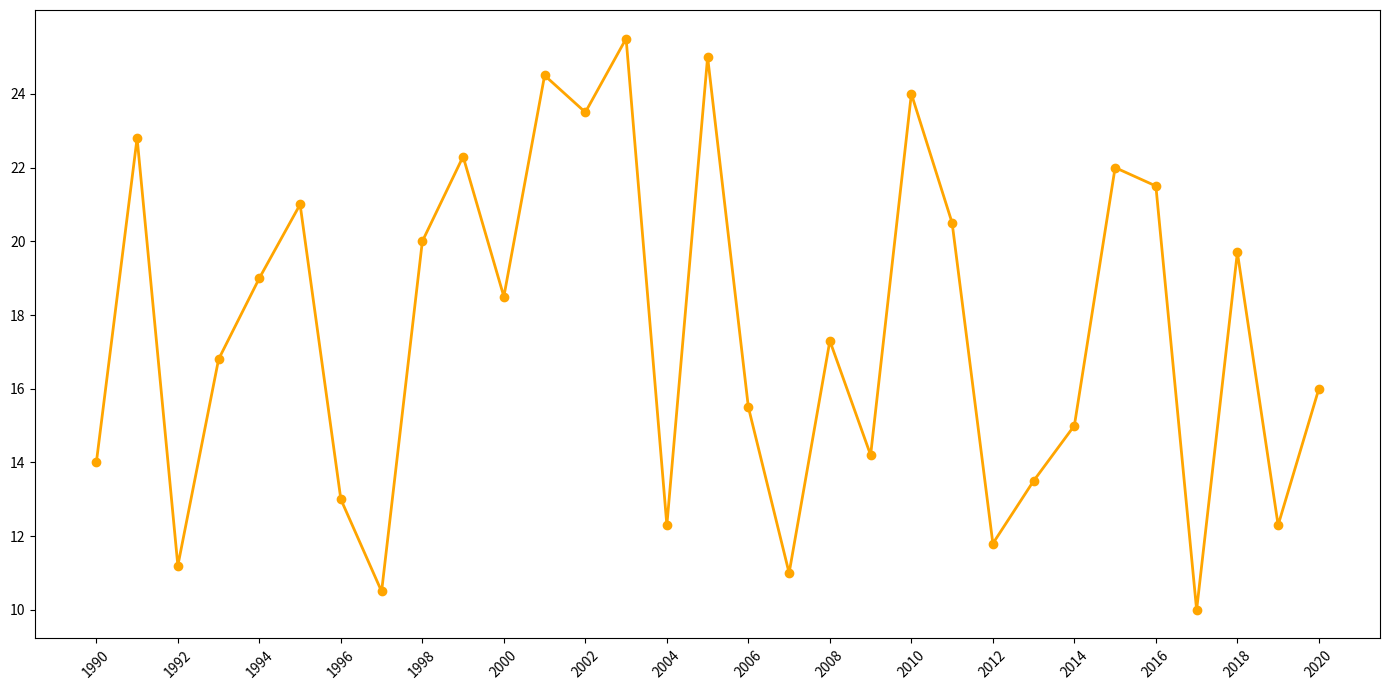

Write the Python code that produced this figure.
import matplotlib.pyplot as plt
import numpy as np

years = np.arange(1990, 2021)

ice_cream_sales = np.array([
    14, 22.8, 11.2, 16.8, 19, 21, 13, 10.5, 20, 22.3,
    18.5, 24.5, 23.5, 25.5, 12.3, 25, 15.5, 11, 17.3, 14.2,
    24, 20.5, 11.8, 13.5, 15, 22, 21.5, 10, 19.7, 12.3,
    16
])

plt.figure(figsize=(14, 7))
plt.plot(years, ice_cream_sales, color='orange', marker='o', linestyle='-', linewidth=2, markersize=6)

highlight_indices = [0, 10, 20, 30]
for i in highlight_indices:
    plt.annotate(
        '',
        (years[i], ice_cream_sales[i]),
        textcoords="offset points",
        xytext=(-5, 10),
        ha='center',
        fontsize=10,
        color='blue'
    )

plt.xticks(years[::2], rotation=45)
plt.yticks(np.arange(10, 26, 2))

plt.tight_layout()
plt.show()
